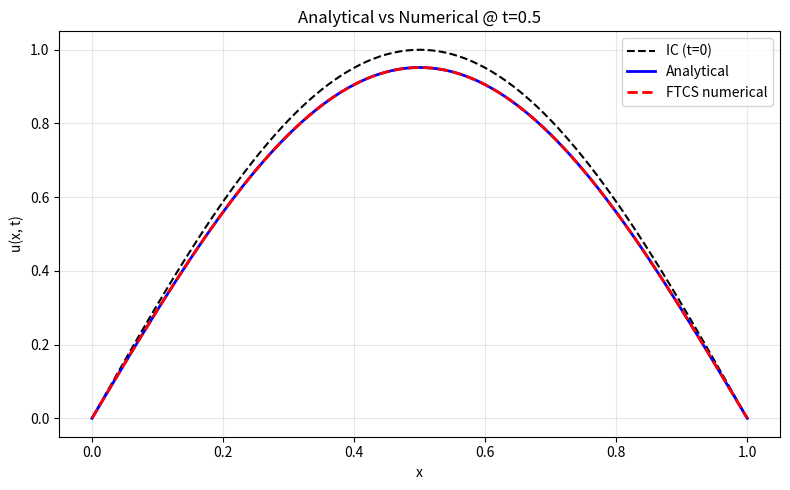

Write the Python code that produced this figure. (Note: this script raises an exception after producing the figure.)
"""
Core solvers for the 1D heat equation.

PDE:      ∂u/∂t = α ∂²u/∂x²,   x ∈ (0, L),  t ∈ (0, T]
BCs:      u(0,t) = u(L,t) = 0
IC:       u(x,0) = u0(x)

Analytical solution (separation of variables):
    u(x,t) = Σ_{n=1}^{∞} B_n sin(nπx/L) exp(-α (nπ/L)² t)
    B_n    = (2/L) ∫_0^L u0(x) sin(nπx/L) dx

Numerical scheme (FTCS):
    u_i^{n+1} = u_i^n + r (u_{i+1}^n - 2 u_i^n + u_{i-1}^n),  r = α Δt / Δx²
"""
from __future__ import annotations

import numpy as np
from numpy.typing import NDArray


# ---------------------------------------------------------------------------
# Initial conditions
# ---------------------------------------------------------------------------
def initial_condition_sine(
    x: NDArray[np.float64], L: float = 1.0, amplitude: float = 1.0
) -> NDArray[np.float64]:
    """Single-mode sine: u0(x) = A sin(πx/L)."""
    return amplitude * np.sin(np.pi * x / L)


def initial_condition_step(
    x: NDArray[np.float64], L: float = 1.0, height: float = 1.0
) -> NDArray[np.float64]:
    """Square pulse on the middle 50% of the domain, zero at the boundaries."""
    u0 = np.zeros_like(x)
    u0[(x > 0.25 * L) & (x < 0.75 * L)] = height
    return u0


# ---------------------------------------------------------------------------
# Analytical solution
# ---------------------------------------------------------------------------
def _fourier_coefficients(
    u0: NDArray[np.float64],
    x: NDArray[np.float64],
    L: float,
    n_modes: int,
) -> NDArray[np.float64]:
    """Numerically integrate B_n = (2/L) ∫ u0(x) sin(nπx/L) dx via trapezoid."""
    B = np.zeros(n_modes)
    for n in range(1, n_modes + 1):
        integrand = u0 * np.sin(n * np.pi * x / L)
        B[n - 1] = (2.0 / L) * np.trapezoid(integrand, x)
    return B


def analytical_solution(
    x: NDArray[np.float64],
    t: float,
    alpha: float,
    L: float,
    u0: NDArray[np.float64],
    n_modes: int = 200,
) -> NDArray[np.float64]:
    """
    Fourier-series analytical solution evaluated at time t.

    Parameters
    ----------
    x : spatial grid (must match the grid used to sample u0)
    t : evaluation time
    alpha : thermal diffusivity
    L : domain length
    u0 : initial temperature on x
    n_modes : number of Fourier modes retained

    Returns
    -------
    u(x, t) as an array with the same shape as x.
    """
    B = _fourier_coefficients(u0, x, L, n_modes)
    u = np.zeros_like(x)
    for n in range(1, n_modes + 1):
        lam = (n * np.pi / L) ** 2
        u += B[n - 1] * np.sin(n * np.pi * x / L) * np.exp(-alpha * lam * t)
    return u


# ---------------------------------------------------------------------------
# Numerical FTCS solver
# ---------------------------------------------------------------------------
def ftcs_solver(
    u0: NDArray[np.float64],
    alpha: float,
    dx: float,
    dt: float,
    n_steps: int,
) -> NDArray[np.float64]:
    """
    Explicit Forward-Time Centered-Space solver.

    Parameters
    ----------
    u0 : initial condition on the interior grid (boundaries excluded)
    alpha : thermal diffusivity
    dx : spatial step
    dt : time step
    n_steps : number of time steps to take

    Returns
    -------
    History array of shape (n_steps + 1, len(u0)).
    """
    r = alpha * dt / dx**2
    if r > 0.5:
        raise ValueError(
            f"FTCS is unstable for r = {r:.3f} > 0.5. Reduce dt or increase dx."
        )

    u = u0.copy()
    history = np.empty((n_steps + 1, u.size), dtype=np.float64)
    history[0] = u

    for n in range(n_steps):
        u[1:-1] = u[1:-1] + r * (u[2:] - 2.0 * u[1:-1] + u[:-2])
        # Dirichlet BC: boundaries stay at 0
        u[0] = 0.0
        u[-1] = 0.0
        history[n + 1] = u

    return history


# ---------------------------------------------------------------------------
# Demo
# ---------------------------------------------------------------------------
if __name__ == "__main__":
    import matplotlib.pyplot as plt

    alpha, L, T = 0.01, 1.0, 0.5
    Nx = 101
    x = np.linspace(0.0, L, Nx)
    dx = x[1] - x[0]

    # Stable time step: r = 0.4
    r_target = 0.4
    dt = r_target * dx**2 / alpha
    n_steps = int(round(T / dt))

    u0 = initial_condition_sine(x, L)

    # Numerical
    hist = ftcs_solver(u0, alpha, dx, dt, n_steps)
    u_num = hist[-1]

    # Analytical
    u_exact = analytical_solution(x, T, alpha, L, u0, n_modes=200)

    # Plot
    plt.figure(figsize=(8, 5))
    plt.plot(x, u0, "k--", label="IC (t=0)")
    plt.plot(x, u_exact, "b-", lw=2, label="Analytical")
    plt.plot(x, u_num, "r--", lw=2, label="FTCS numerical")
    plt.xlabel("x"), plt.ylabel("u(x, t)")
    plt.title(f"Analytical vs Numerical @ t={T}")
    plt.legend(), plt.grid(alpha=0.3), plt.tight_layout()
    plt.savefig("figures/analytical_vs_numerical.png", dpi=300)
    plt.show()

    print(f"L∞ error = {np.max(np.abs(u_num - u_exact)):.3e}")
